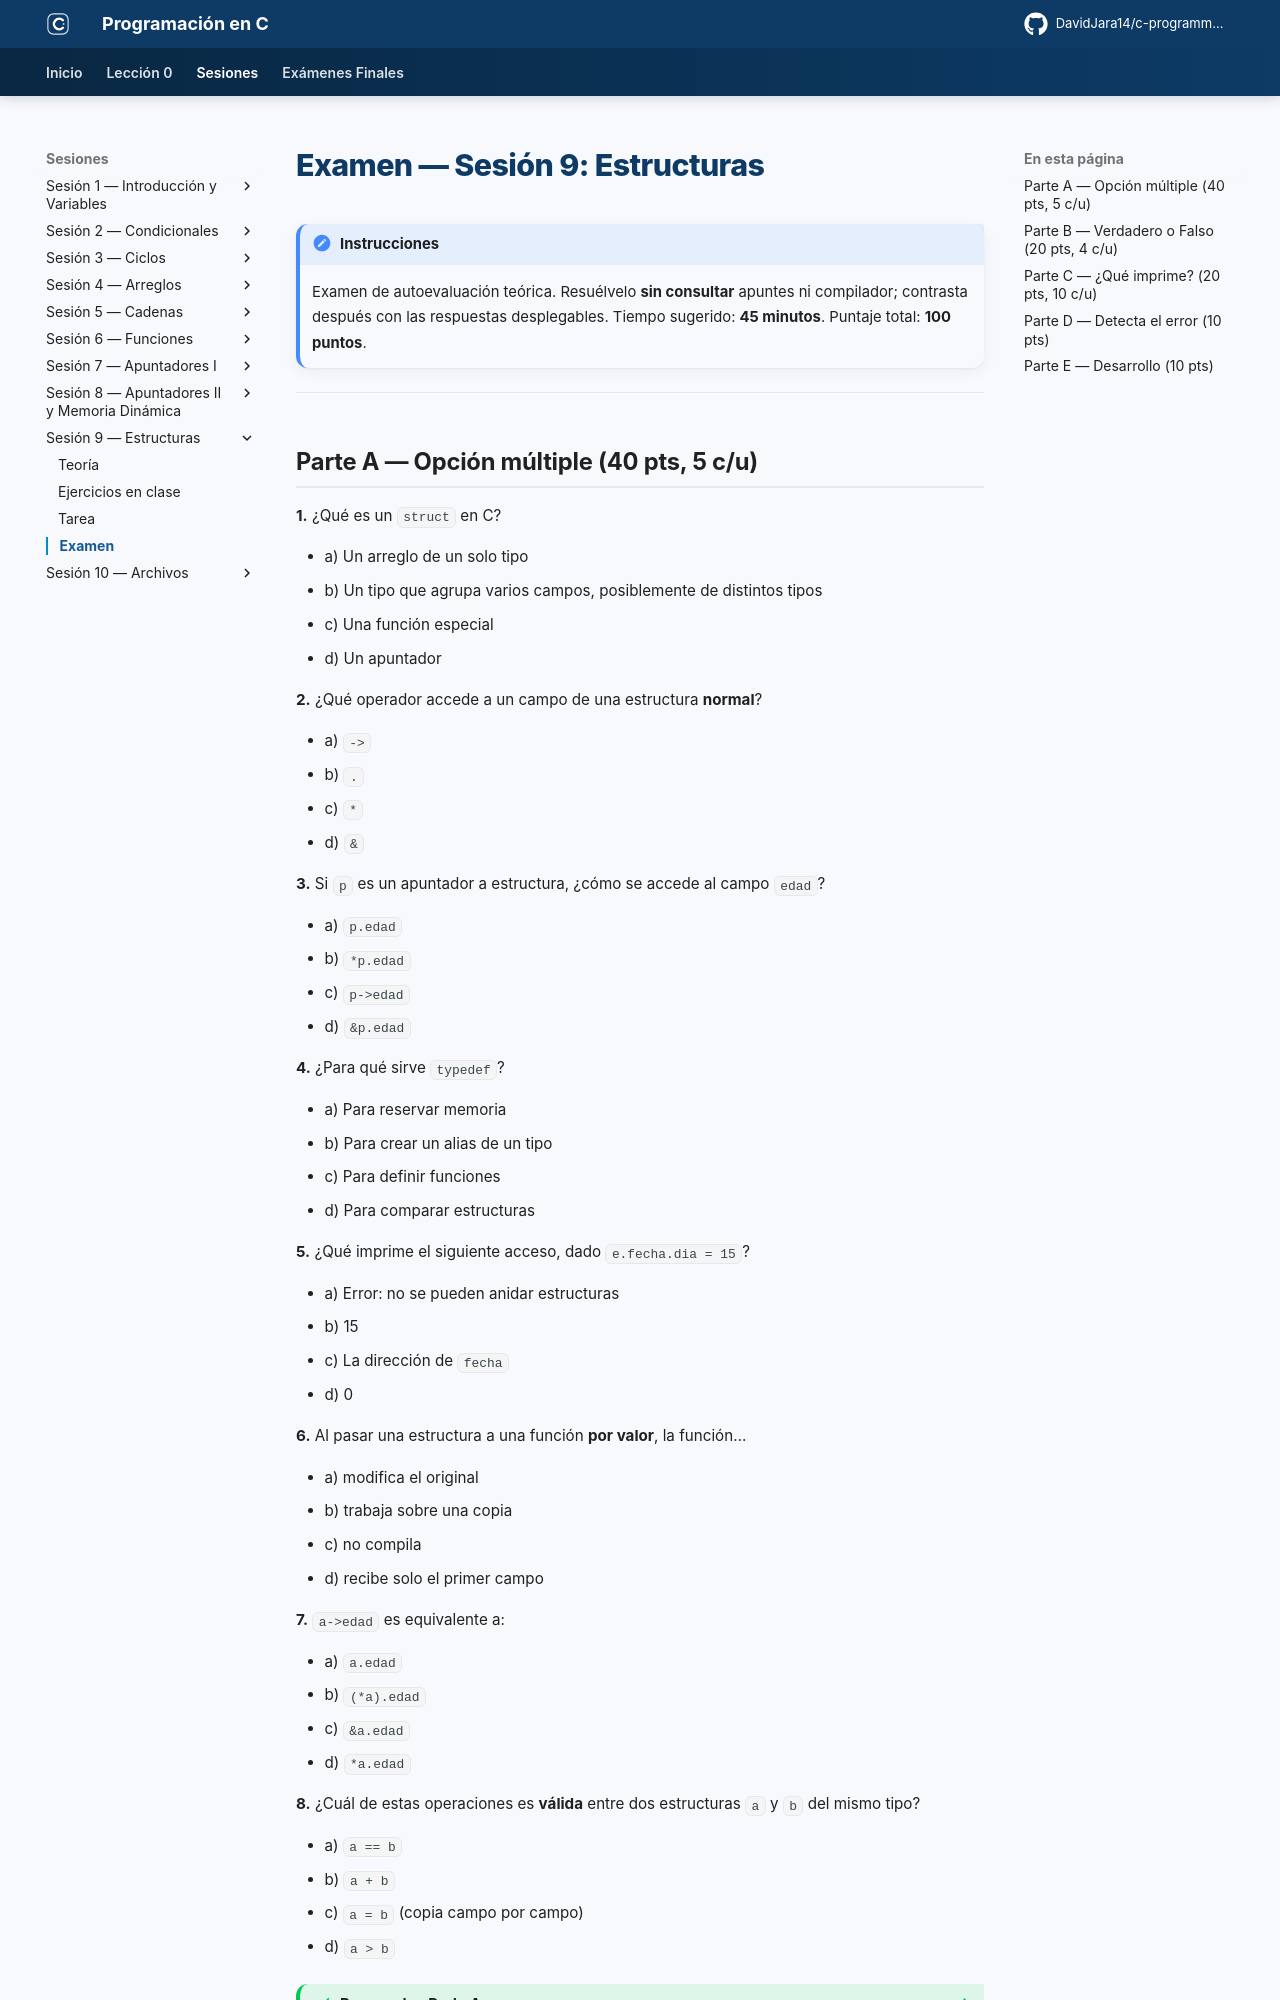

repository: DavidJara14/c-programming · page: sesion-09/examen/index.html · generator: mkdocs

# Examen — Sesión 9: Estructuras

!!! note "Instrucciones"
    Examen de autoevaluación teórica. Resuélvelo **sin consultar** apuntes ni compilador; contrasta después con las respuestas desplegables. Tiempo sugerido: **45 minutos**. Puntaje total: **100 puntos**.

---

## Parte A — Opción múltiple (40 pts, 5 c/u)

**1.** ¿Qué es un `struct` en C?

- a) Un arreglo de un solo tipo
- b) Un tipo que agrupa varios campos, posiblemente de distintos tipos
- c) Una función especial
- d) Un apuntador

**2.** ¿Qué operador accede a un campo de una estructura **normal**?

- a) `->`
- b) `.`
- c) `*`
- d) `&`

**3.** Si `p` es un apuntador a estructura, ¿cómo se accede al campo `edad`?

- a) `p.edad`
- b) `*p.edad`
- c) `p->edad`
- d) `&p.edad`

**4.** ¿Para qué sirve `typedef`?

- a) Para reservar memoria
- b) Para crear un alias de un tipo
- c) Para definir funciones
- d) Para comparar estructuras

**5.** ¿Qué imprime el siguiente acceso, dado `e.fecha.dia = 15`?

- a) Error: no se pueden anidar estructuras
- b) 15
- c) La dirección de `fecha`
- d) 0

**6.** Al pasar una estructura a una función **por valor**, la función…

- a) modifica el original
- b) trabaja sobre una copia
- c) no compila
- d) recibe solo el primer campo

**7.** `a->edad` es equivalente a:

- a) `a.edad`
- b) `(*a).edad`
- c) `&a.edad`
- d) `*a.edad`

**8.** ¿Cuál de estas operaciones es **válida** entre dos estructuras `a` y `b` del mismo tipo?

- a) `a == b`
- b) `a + b`
- c) `a = b` (copia campo por campo)
- d) `a > b`

??? success "Respuestas Parte A"
    | # | Resp. | Justificación |
    |---|-------|---------------|
    | 1 | **b** | Agrupa campos heterogéneos bajo un nombre |
    | 2 | **b** | El punto accede a campos de una variable estructura |
    | 3 | **c** | Con apuntador se usa la flecha `->` |
    | 4 | **b** | Crea un alias para escribir menos |
    | 5 | **b** | Las estructuras anidadas se encadenan con `.` |
    | 6 | **b** | Las estructuras se copian al pasarlas por valor |
    | 7 | **b** | `->` es azúcar de `(*a).campo` |
    | 8 | **c** | La asignación `=` sí copia estructuras; `==`/`+`/`>` no aplican |

---
